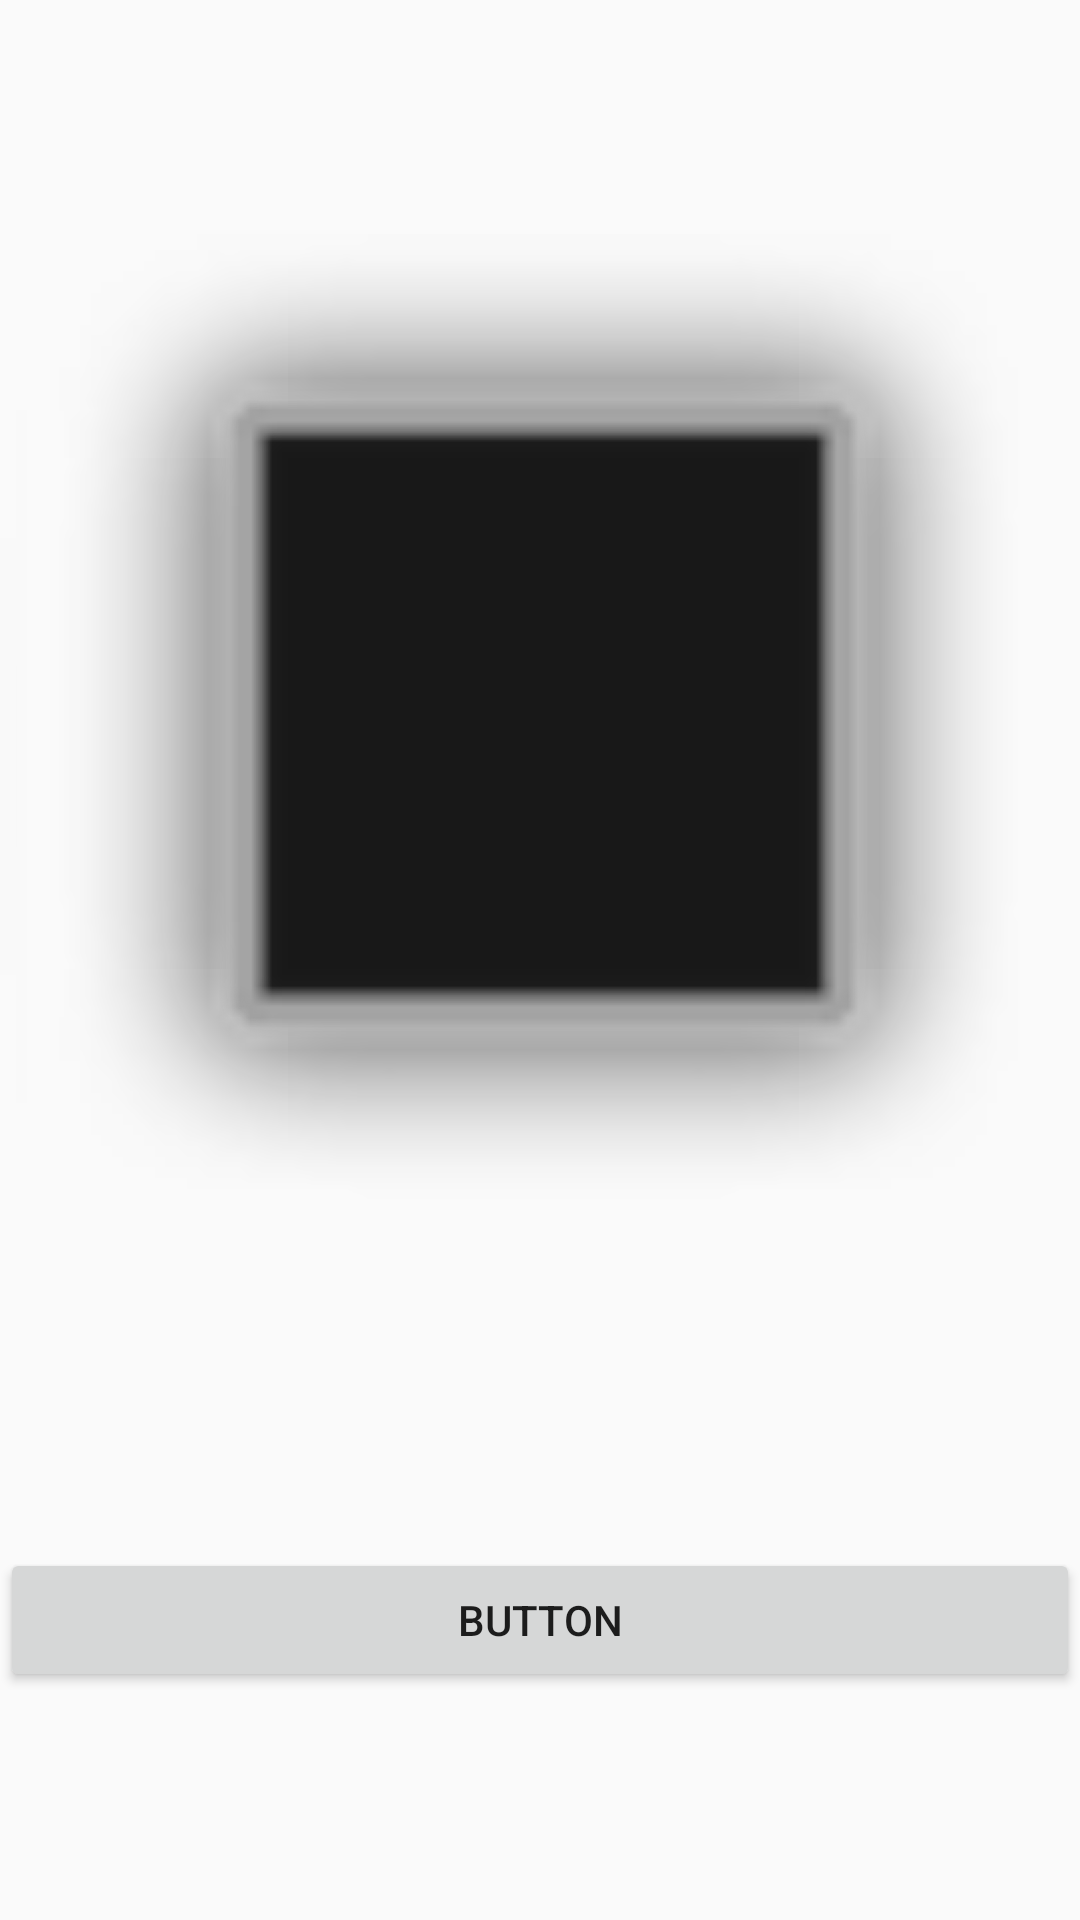

Here is an Android app screen rendered from its layout file. Give the layout XML and the strings, colors and styles it references.
<!-- AndroidManifest.xml: application theme AppTheme -->
<!-- res/layout/test_pics.xml -->
<?xml version="1.0" encoding="utf-8"?>
<LinearLayout xmlns:android="http://schemas.android.com/apk/res/android"
    xmlns:app="http://schemas.android.com/apk/res-auto"
    android:orientation="vertical" android:layout_width="match_parent"
    android:layout_height="match_parent">

    <ImageView
        android:id="@+id/imageView"
        android:layout_width="match_parent"
        android:layout_height="516dp"
        app:srcCompat="@android:drawable/alert_dark_frame" />

    <Button
        android:id="@+id/button2"
        android:layout_width="match_parent"
        android:layout_height="wrap_content"
        android:text="Button"
        android:onClick="getpic"/>
</LinearLayout>
<!-- resources referenced by this layout -->
<resources>
  <style name="AppTheme" parent="Theme.AppCompat.Light.NoActionBar">
          
          <item name="colorPrimary">@color/horizontalLine</item>
          <item name="colorPrimaryDark">@color/horizontalLine</item>
          <item name="colorAccent">@color/colorAccent</item>
  
      </style>
  <color name="horizontalLine">#000000</color>
  <color name="colorAccent">#D81B60</color>
</resources>
